Run: headless pygame with SDL's dummy video driver; simulated clock (each Clock.tick advances the game by its frame time, no real sleeping); random seed 0; keys injected as events and as key.get_pressed() state; no mouse input.
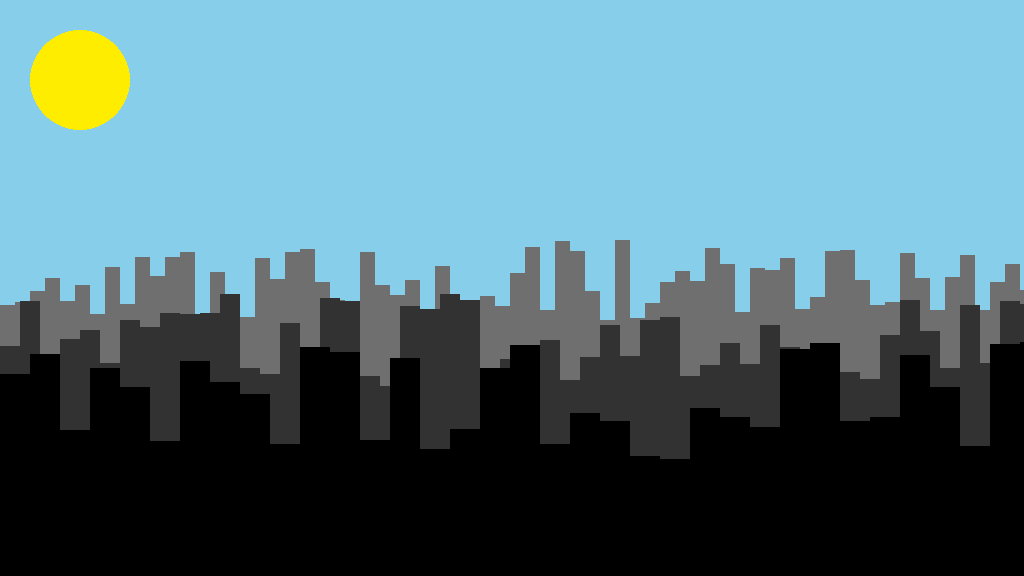
Frame 1 of 4 · flips 1–60 · no input
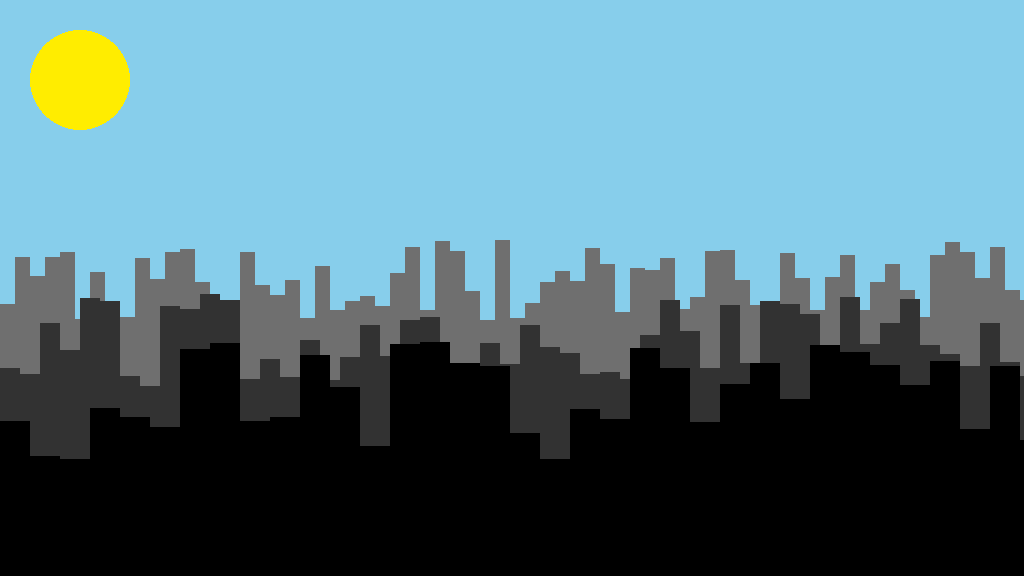
Frame 2 of 4 · flips 61–180 · tapped SPACE, RETURN · held RIGHT (→), D
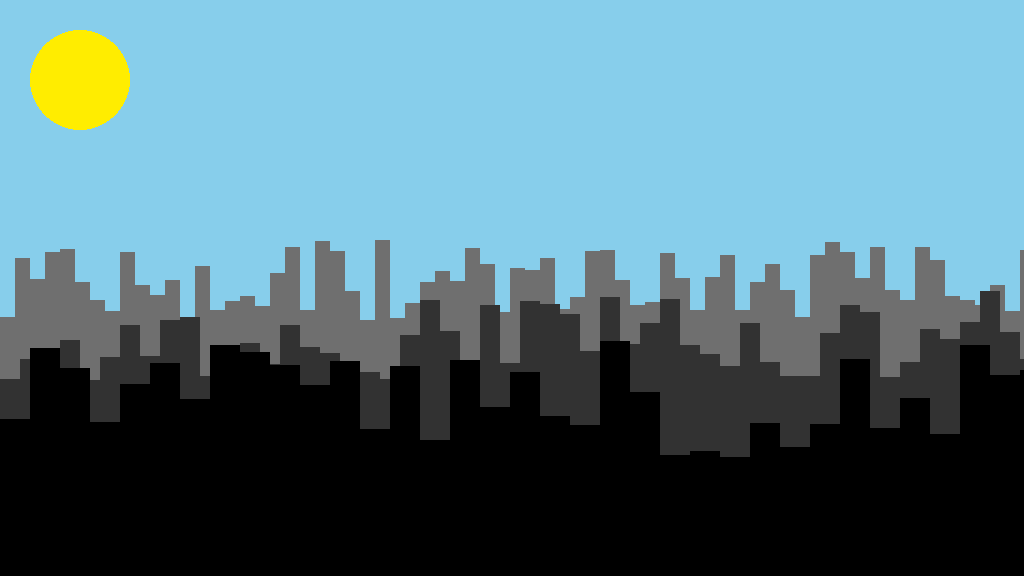
Frame 3 of 4 · flips 181–300 · held DOWN (↓), S
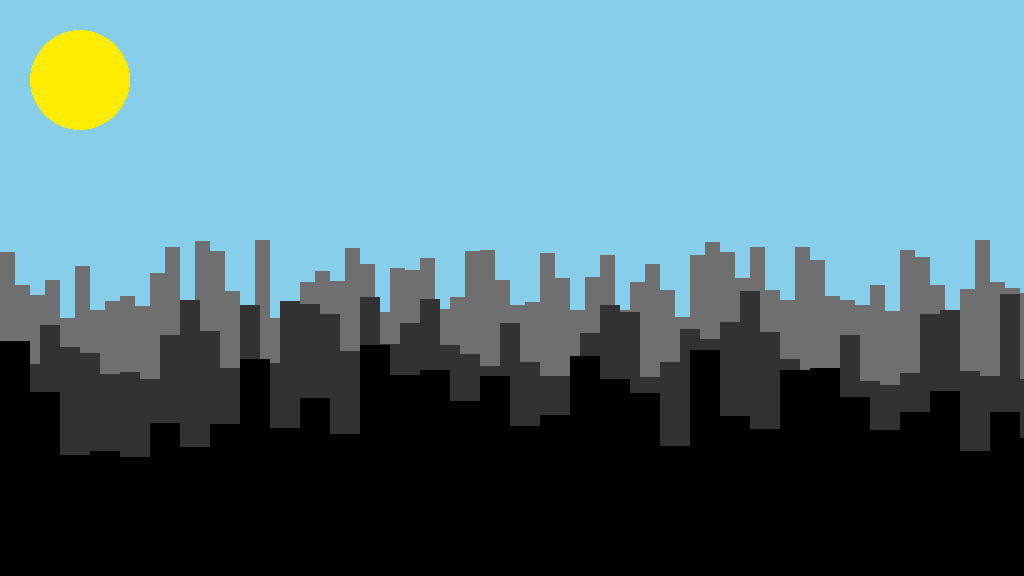
Frame 4 of 4 · flips 301–420 · held LEFT (←), A, UP (↑), W

The pygame program that drew these frames:

import pygame
from pygame.locals import Rect
from random import randint

# game constants
WIDTH = 1024
HEIGHT = 576
SCREEN_RECT = Rect(0, 0, WIDTH, HEIGHT)


class BgLayer:
    def __init__(self, center_point, variability=100, speed=5,
                 color=(0, 0, 0), bar_width=10):
        pygame.sprite.Sprite.__init__(self)
        self.color = color
        self.bar_width = bar_width
        self.bars = []
        self.center_point = center_point
        self.variability = variability
        self.speed = speed
        self.initialize_bars()

    def get_random_y(self):
        return randint(self.center_point-self.variability,
                       self.center_point+self.variability)

    def initialize_bars(self):
        self.bars = []
        for i in range(0, WIDTH+self.bar_width*2, self.bar_width):
            y = self.get_random_y()
            r = Rect(i, y, self.bar_width, WIDTH-y)
            self.bars.append(r)

    def move(self, random=True):
        max_x = -999999
        bars_outside = []
        for index, bar in enumerate(self.bars):
            # move to the left
            bar.move_ip(-1*self.speed, 0)
            max_x = max(max_x, bar.right)
            if bar.right < 0:
                bars_outside.append(bar)

        for index, bar in enumerate(bars_outside):
            # move the bars to the right to reappear soon
            bar.left = max_x + (index * self.bar_width)
            if random:   # also, if random is set, recalculate the Y
                bar.top = self.get_random_y()

    def draw(self, win):
        for bar in self.bars:
            pygame.draw.rect(win, self.color, bar)


class Game:
    def __init__(self):
        self.win = pygame.display.set_mode((WIDTH, HEIGHT))
        self.rect = SCREEN_RECT
        self.bg_color = (135, 206, 235)
        self.sun_color = (255, 237, 0)
        self.layers = []

    def run(self):
        run = True
        # Add three layers.
        self.layers = [
            BgLayer(280, variability=40, speed=1, bar_width=15, color=(111, 111, 111)),
            BgLayer(340, variability=50, speed=2, bar_width=20, color=(50, 50, 50)),
            BgLayer(400, variability=60, speed=5, bar_width=30),
            # Wave(500, variability=2, speed=5, bar_width=15, color=(177, 114, 47))
        ]
        clock = pygame.time.Clock()

        while run:
            clock.tick(30)
            for event in pygame.event.get():
                if event.type == pygame.QUIT:
                    run = False

            for layer in self.layers:
                layer.move()

            self.draw()

        pygame.quit()

    def draw(self):
        # paint the background color and the sun
        pygame.draw.rect(self.win, self.bg_color, self.rect)
        pygame.draw.circle(self.win, self.sun_color, (80, 80), 50, 0)

        # draw all the balls
        for layer in self.layers:
            layer.draw(self.win)

        pygame.display.update()


if __name__ == "__main__":
    game = Game()
    game.run()
